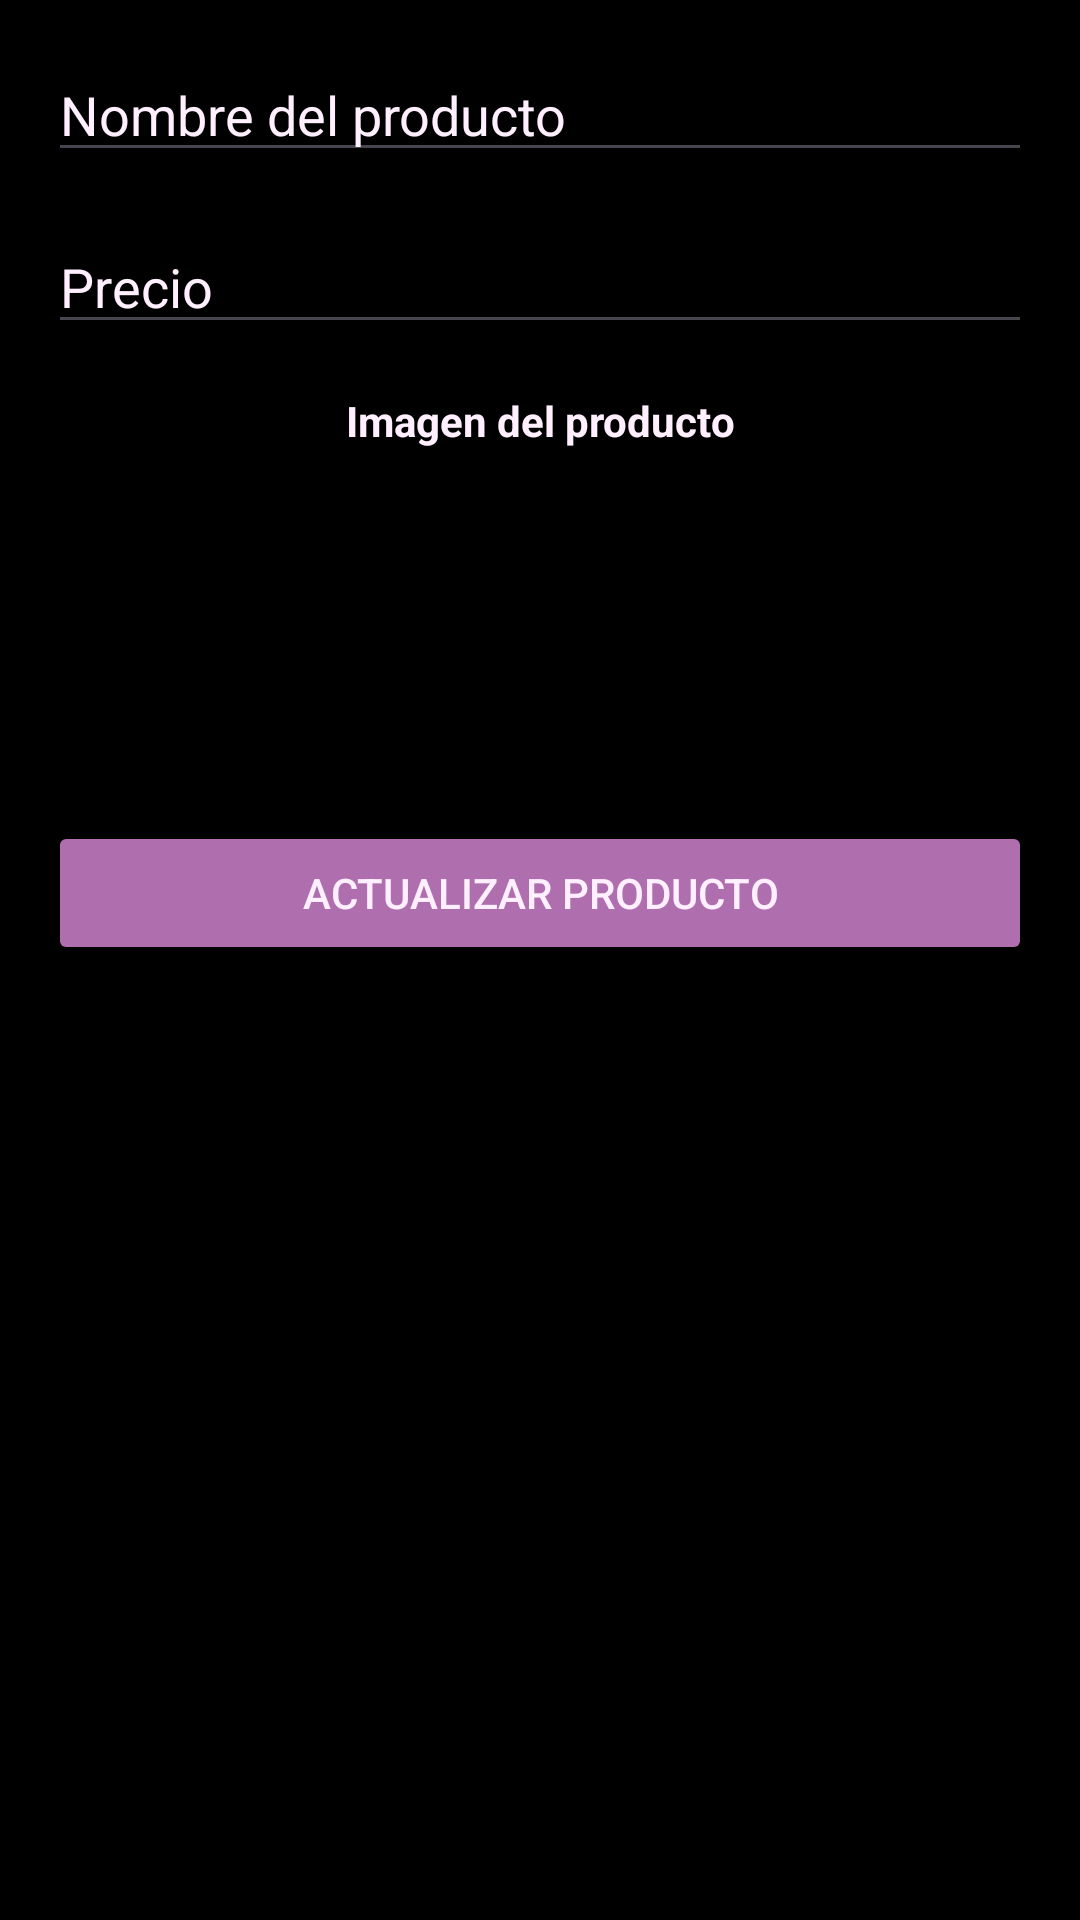

Layout XML and referenced resources for this Android screen:
<!-- AndroidManifest.xml: application theme Theme.Molisnail -->
<!-- res/layout/admin_activity_edit_product.xml -->
<?xml version="1.0" encoding="utf-8"?>
<androidx.constraintlayout.widget.ConstraintLayout
    xmlns:android="http://schemas.android.com/apk/res/android"
    xmlns:app="http://schemas.android.com/apk/res-auto"
    android:layout_width="match_parent"
    android:layout_height="match_parent"
    android:padding="16dp"
    android:background="@color/black">

    <EditText
        android:id="@+id/etNombre"
        android:layout_width="0dp"
        android:layout_height="wrap_content"
        android:hint="Nombre del producto"
        android:inputType="text"
        app:layout_constraintStart_toStartOf="parent"
        app:layout_constraintEnd_toEndOf="parent"
        app:layout_constraintTop_toTopOf="parent"
        android:textColor="@color/light_background_main"
        android:textColorHint="@color/light_background_main"/>

    <EditText
        android:id="@+id/etPrecio"
        android:layout_width="0dp"
        android:layout_height="wrap_content"
        android:hint="Precio"
        android:inputType="numberDecimal"
        app:layout_constraintStart_toStartOf="parent"
        app:layout_constraintEnd_toEndOf="parent"
        app:layout_constraintTop_toBottomOf="@id/etNombre"
        android:layout_marginTop="16dp"
        android:textColorHint="@color/light_background_main"
        android:textColor="@color/light_background_main"/>

    <TextView
        android:id="@+id/tvImagen"
        android:layout_width="wrap_content"
        android:layout_height="wrap_content"
        android:text="Imagen del producto"
        android:textColor="@color/light_background_main"
        android:textStyle="bold"
        app:layout_constraintStart_toStartOf="parent"
        app:layout_constraintEnd_toEndOf="parent"
        app:layout_constraintTop_toBottomOf="@id/etPrecio"
        android:layout_marginTop="16dp"/>

    <ImageView
        android:id="@+id/ivImagen"
        android:layout_width="100dp"
        android:layout_height="100dp"
        android:layout_marginTop="8dp"
        android:contentDescription="Imagen del producto"
        android:src="@drawable/ic_add_image"
        app:layout_constraintStart_toStartOf="parent"
        app:layout_constraintEnd_toEndOf="parent"
        app:layout_constraintTop_toBottomOf="@id/tvImagen" />

    <Button
        android:id="@+id/btnActualizar"
        android:layout_width="0dp"
        android:layout_height="wrap_content"
        android:layout_marginTop="16dp"
        android:backgroundTint="@color/dark_background_main"
        android:text="Actualizar Producto"
        android:textColor="@color/light_background_main"
        app:layout_constraintEnd_toEndOf="parent"
        app:layout_constraintStart_toStartOf="parent"
        app:layout_constraintTop_toBottomOf="@id/ivImagen" />

    <ProgressBar
        android:id="@+id/progressBar"
        android:layout_width="wrap_content"
        android:layout_height="wrap_content"
        android:visibility="gone"
        app:layout_constraintStart_toStartOf="parent"
        app:layout_constraintEnd_toEndOf="parent"
        app:layout_constraintTop_toBottomOf="@id/btnActualizar" />

    <Button
        android:id="@+id/btnBack"
        android:layout_width="match_parent"
        android:layout_height="wrap_content"
        android:layout_gravity="center_horizontal"
        android:layout_marginTop="337dp"
        android:backgroundTint="@color/dark_background_main"
        android:text="Volver"
        android:textColor="@color/light_background_main"
        app:layout_constraintBottom_toBottomOf="parent"
        app:layout_constraintEnd_toEndOf="parent"
        app:layout_constraintStart_toStartOf="parent"
        app:layout_constraintTop_toBottomOf="@+id/btnActualizar" />

</androidx.constraintlayout.widget.ConstraintLayout>
<!-- resources referenced by this layout -->
<resources>
  <color name="black">#FF000000</color>
  <color name="dark_background_main">#af6faf</color>
  <color name="light_background_main">#ffefff</color>
  <style name="Theme.Molisnail" parent="Base.Theme.Molisnail">
  
      <item name="android:statusBarColor">#535</item>
  
      
      <item name="android:windowLightStatusBar">true</item> 
  
      </style>
  <style name="Base.Theme.Molisnail" parent="Theme.Material3.DayNight.NoActionBar">
          
          
      </style>
</resources>
